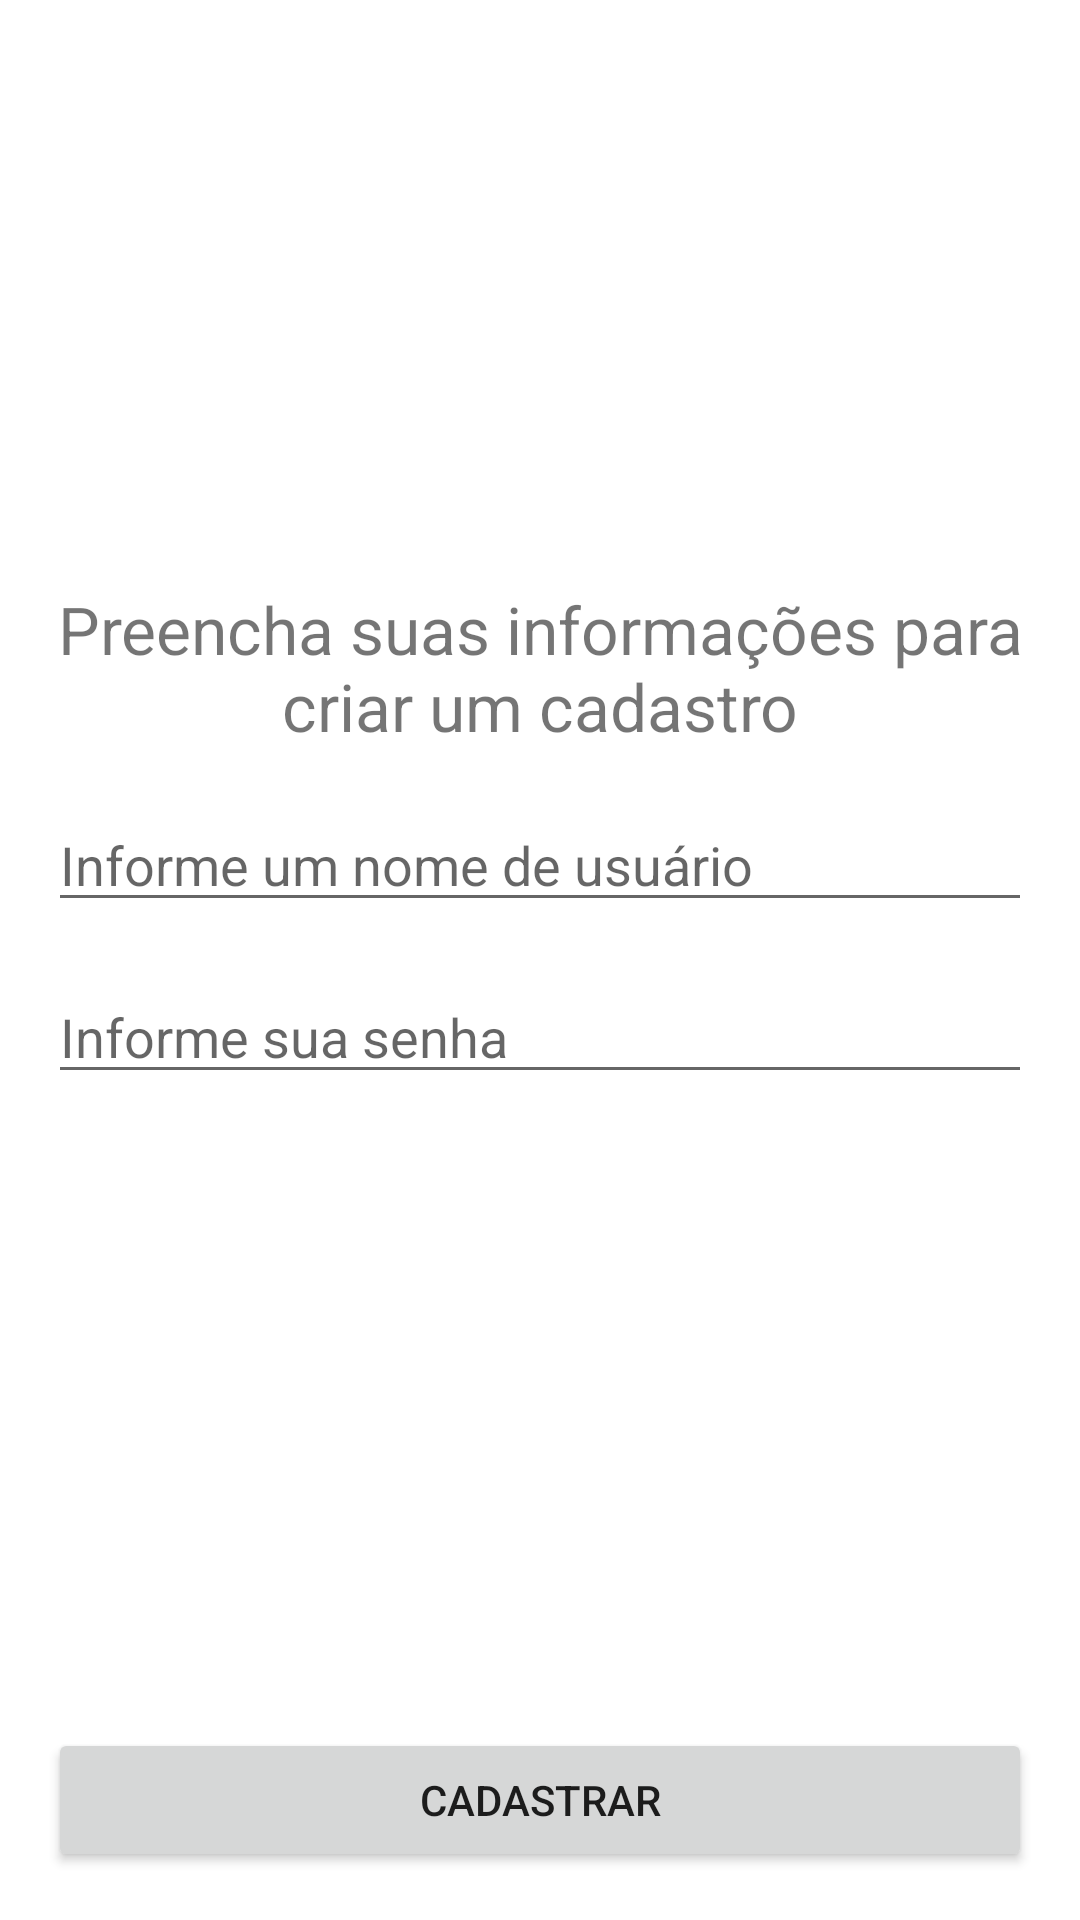

Here is an Android app screen rendered from its layout file. Give the layout XML and the strings, colors and styles it references.
<!-- AndroidManifest.xml: application theme Theme.ComposiçãoRecursivaExemplo -->
<!-- res/layout/activity_create_user.xml -->
<?xml version="1.0" encoding="utf-8"?>
<RelativeLayout xmlns:android="http://schemas.android.com/apk/res/android"
    xmlns:app="http://schemas.android.com/apk/res-auto"
    xmlns:tools="http://schemas.android.com/tools"
    android:layout_width="match_parent"
    android:layout_height="match_parent"
    tools:context=".news.NewsListActivity">

    <LinearLayout
        android:layout_width="match_parent"
        android:layout_height="wrap_content"
        android:layout_above="@+id/buttton_create_user"
        android:layout_alignParentTop="true"
        android:gravity="center"
        android:orientation="vertical"
        android:padding="16dp">

        <TextView
            android:layout_width="match_parent"
            android:layout_height="wrap_content"
            android:textAlignment="center"
            android:text="Preencha suas informações para criar um cadastro"
            android:textSize="22dp" />


        <EditText
            android:id="@+id/edit_text_username"
            android:layout_width="match_parent"
            android:layout_height="wrap_content"
            android:layout_marginTop="16dp"
            android:hint="Informe um nome de usuário" />


        <EditText
            android:id="@+id/edit_text_password"
            android:layout_width="match_parent"
            android:layout_height="wrap_content"
            android:layout_marginTop="16dp"
            android:hint="Informe sua senha" />

    </LinearLayout>


    <Button
        android:id="@+id/buttton_create_user"
        android:layout_width="match_parent"
        android:layout_height="wrap_content"
        android:layout_alignParentBottom="true"
        android:layout_marginStart="16dp"
        android:layout_marginTop="16dp"
        android:layout_marginEnd="16dp"
        android:layout_marginBottom="16dp"
        android:text="Cadastrar" />

</RelativeLayout>
<!-- resources referenced by this layout -->
<resources>
  <style name="Theme.ComposiçãoRecursivaExemplo" parent="Theme.MaterialComponents.DayNight.DarkActionBar">
          
          <item name="colorPrimary">@color/purple_500</item>
          <item name="colorPrimaryVariant">@color/purple_700</item>
          <item name="colorOnPrimary">@color/white</item>
          
          <item name="colorSecondary">@color/teal_200</item>
          <item name="colorSecondaryVariant">@color/teal_700</item>
          <item name="colorOnSecondary">@color/black</item>
          
          <item name="android:statusBarColor" tools:targetApi="l">?attr/colorPrimaryVariant</item>
          
      </style>
  <!-- not gathered from this repository: default colours our renderer supplied (Android Studio template values) -->
  <color name="purple_500">#FF6200EE</color>
  <color name="purple_700">#FF3700B3</color>
  <color name="teal_200">#FF03DAC5</color>
  <color name="teal_700">#FF018786</color>
  <color name="black">#FF000000</color>
  <color name="white">#FFFFFFFF</color>
</resources>
